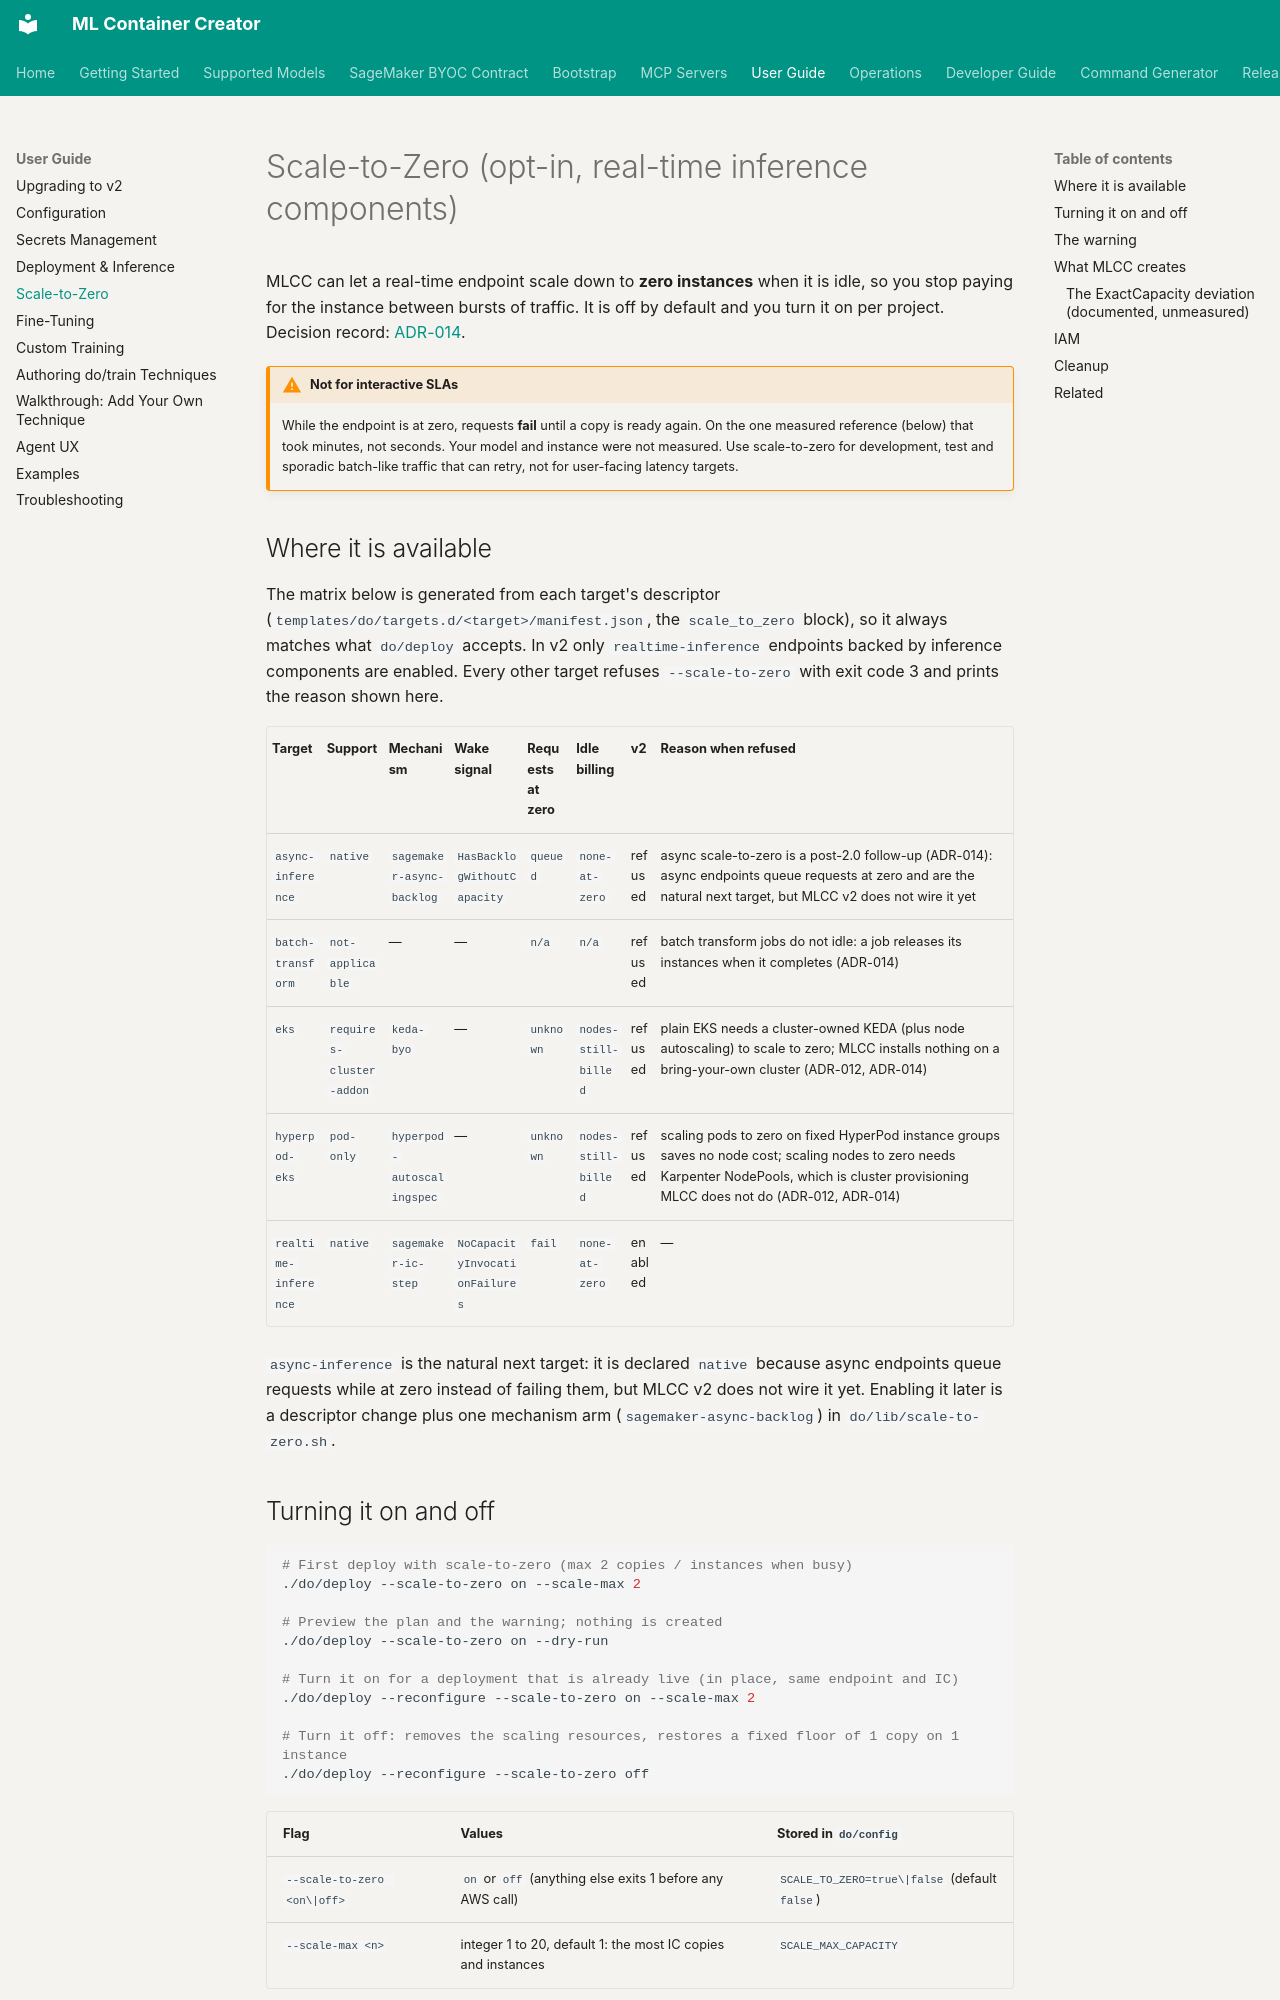

repository: awslabs/ml-container-creator · page: scale-to-zero/index.html · generator: mkdocs

<!--
Copyright Amazon.com, Inc. or its affiliates. All Rights Reserved.
SPDX-License-Identifier: Apache-2.0
-->
# Scale-to-Zero (opt-in, real-time inference components)

MLCC can let a real-time endpoint scale down to **zero instances** when it is idle,
so you stop paying for the instance between bursts of traffic. It is off by default
and you turn it on per project. Decision record:
[ADR-014](adr/ADR-014-scale-from-zero.md).

!!! warning "Not for interactive SLAs"
    While the endpoint is at zero, requests **fail** until a copy is ready again.
    On the one measured reference (below) that took minutes, not seconds. Your
    model and instance were not measured. Use scale-to-zero for development, test and
    sporadic batch-like traffic that can retry, not for user-facing latency targets.

## Where it is available

The matrix below is generated from each target's descriptor
(`templates/do/targets.d/<target>/manifest.json`, the `scale_to_zero` block), so it
always matches what `do/deploy` accepts. In v2 only `realtime-inference` endpoints
backed by inference components are enabled. Every other target refuses
`--scale-to-zero` with exit code 3 and prints the reason shown here.

<!-- >>> GENERATED: scale-to-zero matrix (scripts/render-scale-to-zero-docs.js) — DO NOT EDIT -->
| Target | Support | Mechanism | Wake signal | Requests at zero | Idle billing | v2 | Reason when refused |
|---|---|---|---|---|---|---|---|
| `async-inference` | `native` | `sagemaker-async-backlog` | `HasBacklogWithoutCapacity` | `queued` | `none-at-zero` | refused | async scale-to-zero is a post-2.0 follow-up (ADR-014): async endpoints queue requests at zero and are the natural next target, but MLCC v2 does not wire it yet |
| `batch-transform` | `not-applicable` | — | — | `n/a` | `n/a` | refused | batch transform jobs do not idle: a job releases its instances when it completes (ADR-014) |
| `eks` | `requires-cluster-addon` | `keda-byo` | — | `unknown` | `nodes-still-billed` | refused | plain EKS needs a cluster-owned KEDA (plus node autoscaling) to scale to zero; MLCC installs nothing on a bring-your-own cluster (ADR-012, ADR-014) |
| `hyperpod-eks` | `pod-only` | `hyperpod-autoscalingspec` | — | `unknown` | `nodes-still-billed` | refused | scaling pods to zero on fixed HyperPod instance groups saves no node cost; scaling nodes to zero needs Karpenter NodePools, which is cluster provisioning MLCC does not do (ADR-012, ADR-014) |
| `realtime-inference` | `native` | `sagemaker-ic-step` | `NoCapacityInvocationFailures` | `fail` | `none-at-zero` | enabled | — |
<!-- <<< END GENERATED scale-to-zero matrix -->

`async-inference` is the natural next target: it is declared `native` because async
endpoints queue requests while at zero instead of failing them, but MLCC v2 does not
wire it yet. Enabling it later is a descriptor change plus one mechanism arm
(`sagemaker-async-backlog`) in `do/lib/scale-to-zero.sh`.
